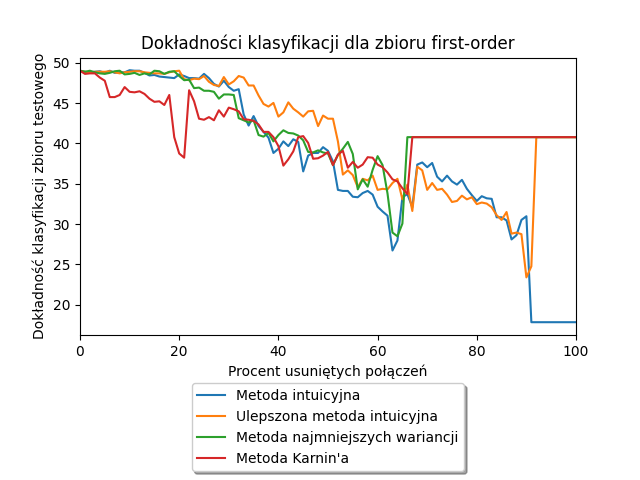

Source data for this figure (header and first rows):
Alpha, Liczba usuniętych połączeń, Metoda intuicyjna, Ulepszona metoda intuicyjna, Metoda najmniejszych wariancji, Metoda Karnin'a
0.0, 0.0, 49.02, 49.02, 49.02, 49.02
1.0, 11.0, 48.89, 48.89, 48.89, 48.63
2.0, 23.0, 48.82, 48.82, 49.02, 48.69
3.0, 35.0, 48.89, 48.89, 48.82, 48.69
4.0, 47.0, 48.95, 48.89, 48.69, 48.17
5.0, 59.0, 48.76, 48.89, 48.63, 47.78
6.0, 71.0, 49.02, 48.95, 48.76, 45.75
7.0, 83.0, 48.76, 48.82, 48.95, 45.75
8.0, 95.0, 48.82, 48.69, 49.02, 46.01
9.0, 107.0, 48.82, 48.82, 48.56, 46.99
10.0, 119.0, 49.09, 48.89, 48.63, 46.41
11.0, 131.0, 49.02, 48.95, 48.76, 46.34
12.0, 143.0, 49.02, 48.95, 48.5, 46.47
13.0, 155.0, 48.76, 48.82, 48.69, 46.14
14.0, 167.0, 48.43, 48.76, 48.56, 45.56
15.0, 179.0, 48.5, 48.69, 49.02, 45.16
16.0, 191.0, 48.3, 48.69, 48.95, 45.23
17.0, 203.0, 48.24, 48.63, 48.63, 44.77
18.0, 215.0, 48.17, 48.82, 48.89, 46.01
19.0, 227.0, 48.1, 48.95, 48.95, 40.78
20.0, 239.0, 48.56, 49.02, 48.37, 38.76
21.0, 251.0, 48.37, 47.97, 47.84, 38.24
22.0, 263.0, 48.1, 47.84, 47.91, 46.6
23.0, 275.0, 48.1, 48.04, 46.86, 45.23
24.0, 287.0, 48.04, 47.97, 46.93, 43.07
25.0, 299.0, 48.63, 48.37, 46.54, 42.94
26.0, 311.0, 48.1, 47.65, 46.54, 43.27
27.0, 323.0, 47.39, 47.25, 46.41, 42.88
28.0, 335.0, 47.06, 47.12, 45.56, 44.12
29.0, 347.0, 47.78, 48.24, 46.08, 43.33
30.0, 359.0, 46.99, 47.32, 46.08, 44.44
31.0, 371.0, 46.54, 47.71, 46.01, 44.25
32.0, 383.0, 46.73, 48.37, 43.14, 43.99
33.0, 395.0, 43.59, 48.17, 42.88, 43.01
34.0, 406.0, 42.22, 47.19, 42.61, 42.94
35.0, 418.0, 43.4, 47.19, 42.88, 42.81
36.0, 430.0, 42.16, 45.95, 41.05, 42.35
37.0, 442.0, 41.44, 44.9, 40.85, 41.44
38.0, 454.0, 40.72, 44.58, 41.31, 41.44
39.0, 466.0, 38.82, 45.03, 40.26, 40.78
40.0, 478.0, 39.35, 43.33, 41.05, 39.67
41.0, 490.0, 40.26, 43.86, 41.63, 37.25
42.0, 502.0, 39.67, 45.1, 41.31, 38.04
43.0, 514.0, 40.52, 44.31, 41.24, 39.02
44.0, 526.0, 40.2, 43.86, 40.98, 40.78
45.0, 538.0, 36.54, 43.33, 40.39, 40.91
46.0, 550.0, 38.5, 43.99, 38.95, 40.07
47.0, 562.0, 38.82, 44.05, 38.89, 38.1
48.0, 574.0, 38.82, 42.16, 39.15, 38.17
49.0, 586.0, 39.54, 43.46, 38.89, 38.5
50.0, 598.0, 39.09, 43.07, 38.76, 38.95
51.0, 610.0, 37.78, 43.07, 37.32, 37.32
52.0, 622.0, 34.25, 40.26, 38.56, 38.63
53.0, 634.0, 34.12, 36.14, 39.35, 39.09
54.0, 646.0, 34.12, 36.67, 40.2, 36.99
55.0, 658.0, 33.4, 36.08, 38.69, 37.71
56.0, 670.0, 33.33, 34.58, 34.31, 36.99
57.0, 682.0, 33.86, 35.62, 35.56, 37.39
58.0, 694.0, 34.12, 35.42, 34.64, 38.3
59.0, 706.0, 33.66, 36.01, 36.73, 38.24
... 41 more rows
